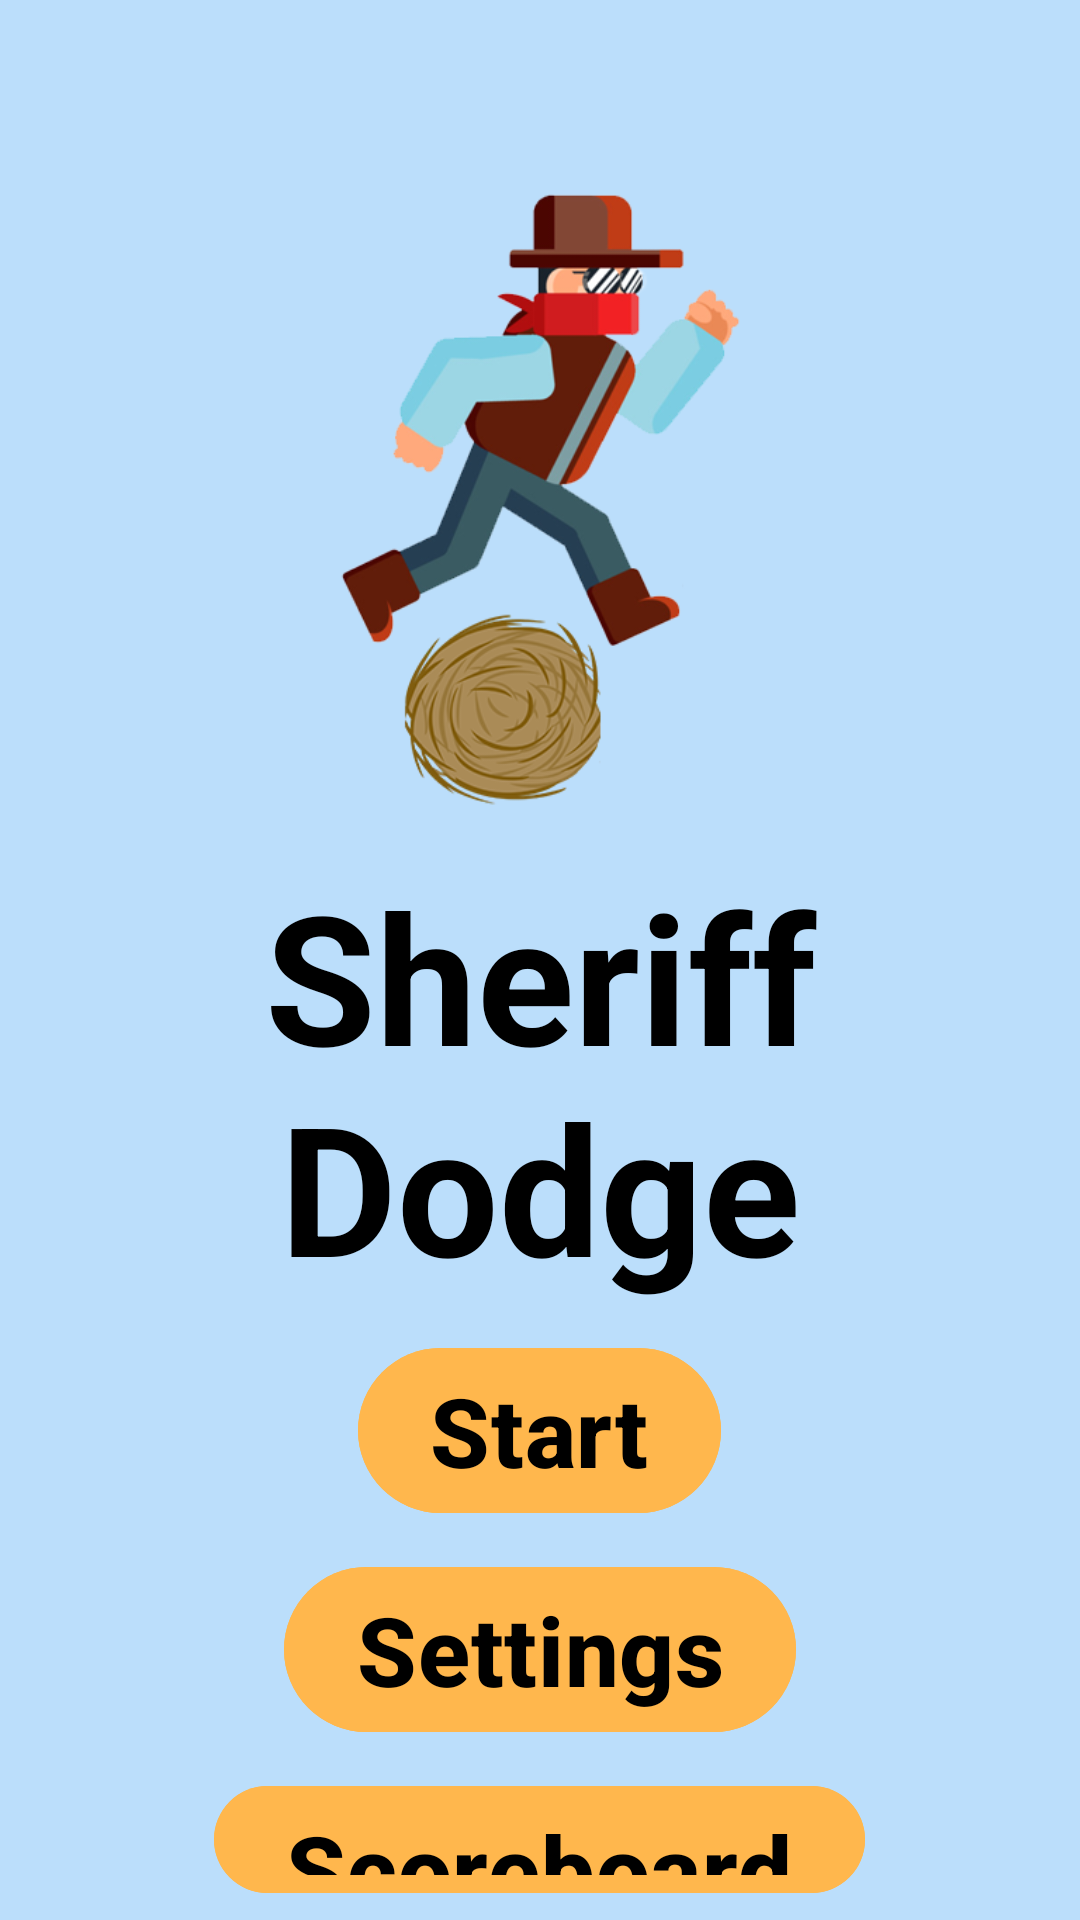

Android layout source for this screen:
<!-- AndroidManifest.xml: application theme Base.Theme._25AHW1 -->
<!-- res/layout/activity_title_screen.xml -->
<?xml version="1.0" encoding="utf-8"?>
<androidx.appcompat.widget.LinearLayoutCompat
    xmlns:android="http://schemas.android.com/apk/res/android"
    xmlns:tools="http://schemas.android.com/tools"
    android:id="@+id/main"
    android:layout_width="match_parent"
    android:layout_height="match_parent"
    tools:context=".TitleScreenActivity"
    android:gravity="center"
    android:background="@color/background">

    <RelativeLayout
        android:layout_width="wrap_content"
        android:layout_height="wrap_content">

        <androidx.appcompat.widget.AppCompatImageView
            android:id="@+id/title_IMG_logo"
            android:layout_width="@dimen/logo_width"
            android:layout_height="@dimen/logo_height"
            android:layout_centerHorizontal="true"
            android:src="@drawable/cowboy_logo"/>

        <com.google.android.material.textview.MaterialTextView
            android:id="@+id/title_LBL_title"
            android:layout_width="wrap_content"
            android:layout_height="wrap_content"
            android:layout_centerInParent="true"
            android:textSize="@dimen/title_text_size"
            android:layout_below="@id/title_IMG_logo"
            android:textAlignment="center"
            android:textStyle="bold"
            android:textColor="@color/text_color"
            android:layout_margin="@dimen/title_screen_margin"
            android:text="@string/game_title"/>

        <com.google.android.material.button.MaterialButton
            android:layout_width="wrap_content"
            android:layout_height="wrap_content"
            android:text="@string/start_btn_title"
            android:id="@+id/title_BTN_start"
            android:layout_below="@id/title_LBL_title"
            android:layout_centerInParent="true"
            android:textSize="@dimen/default_text_size"
            android:textColor="@color/text_color"
            android:layout_margin="@dimen/title_screen_margin"
            android:textStyle="bold"
            android:backgroundTint="@color/btn_move"/>

        <com.google.android.material.button.MaterialButton
            android:layout_width="wrap_content"
            android:layout_height="wrap_content"
            android:text="@string/settings_btn_title"
            android:id="@+id/title_BTN_settings"
            android:layout_below="@id/title_BTN_start"
            android:layout_centerInParent="true"
            android:textSize="@dimen/default_text_size"
            android:textColor="@color/text_color"
            android:layout_margin="@dimen/title_screen_margin"
            android:textStyle="bold"
            android:backgroundTint="@color/btn_move"/>

        <com.google.android.material.button.MaterialButton
            android:layout_width="wrap_content"
            android:layout_height="wrap_content"
            android:text="@string/scoreboard_btn_title"
            android:id="@+id/title_BTN_scoreboard"
            android:layout_below="@id/title_BTN_settings"
            android:layout_centerInParent="true"
            android:textSize="@dimen/default_text_size"
            android:textColor="@color/text_color"
            android:layout_margin="@dimen/title_screen_margin"
            android:textStyle="bold"
            android:backgroundTint="@color/btn_move"/>

        <com.google.android.material.button.MaterialButton
            android:layout_width="wrap_content"
            android:layout_height="wrap_content"
            android:text="@string/exit_btn_title"
            android:id="@+id/title_BTN_exit"
            android:layout_below="@id/title_BTN_scoreboard"
            android:layout_centerInParent="true"
            android:textSize="@dimen/default_text_size"
            android:textColor="@color/text_color"
            android:layout_margin="@dimen/title_screen_margin"
            android:textStyle="bold"
            android:backgroundTint="@color/btn_move"/>


    </RelativeLayout>

</androidx.appcompat.widget.LinearLayoutCompat>
<!-- resources referenced by this layout -->
<resources>
  <color name="background">#BBDEFB</color>
  <color name="btn_move">#FFB74D</color>
  <color name="text_color">#000000</color>
  <dimen name="default_text_size">32sp</dimen>
  <dimen name="logo_height">280dp</dimen>
  <dimen name="logo_width">150dp</dimen>
  <dimen name="title_screen_margin">5dp</dimen>
  <dimen name="title_text_size">60sp</dimen>
  <!-- drawable cowboy_logo: png bitmap (drawable, 87655 bytes) -->
  <string name="exit_btn_title">Exit</string>
  <string name="game_title">Sheriff Dodge</string>
  <string name="scoreboard_btn_title">Scoreboard</string>
  <string name="settings_btn_title">Settings</string>
  <string name="start_btn_title">Start</string>
  <style name="Base.Theme._25AHW1" parent="Theme.Material3.DayNight.NoActionBar">
          
          
          <item name="colorOnPrimary">@color/text_color</item>
          <item name="colorPrimary">@color/btn_move</item>
      </style>
</resources>
